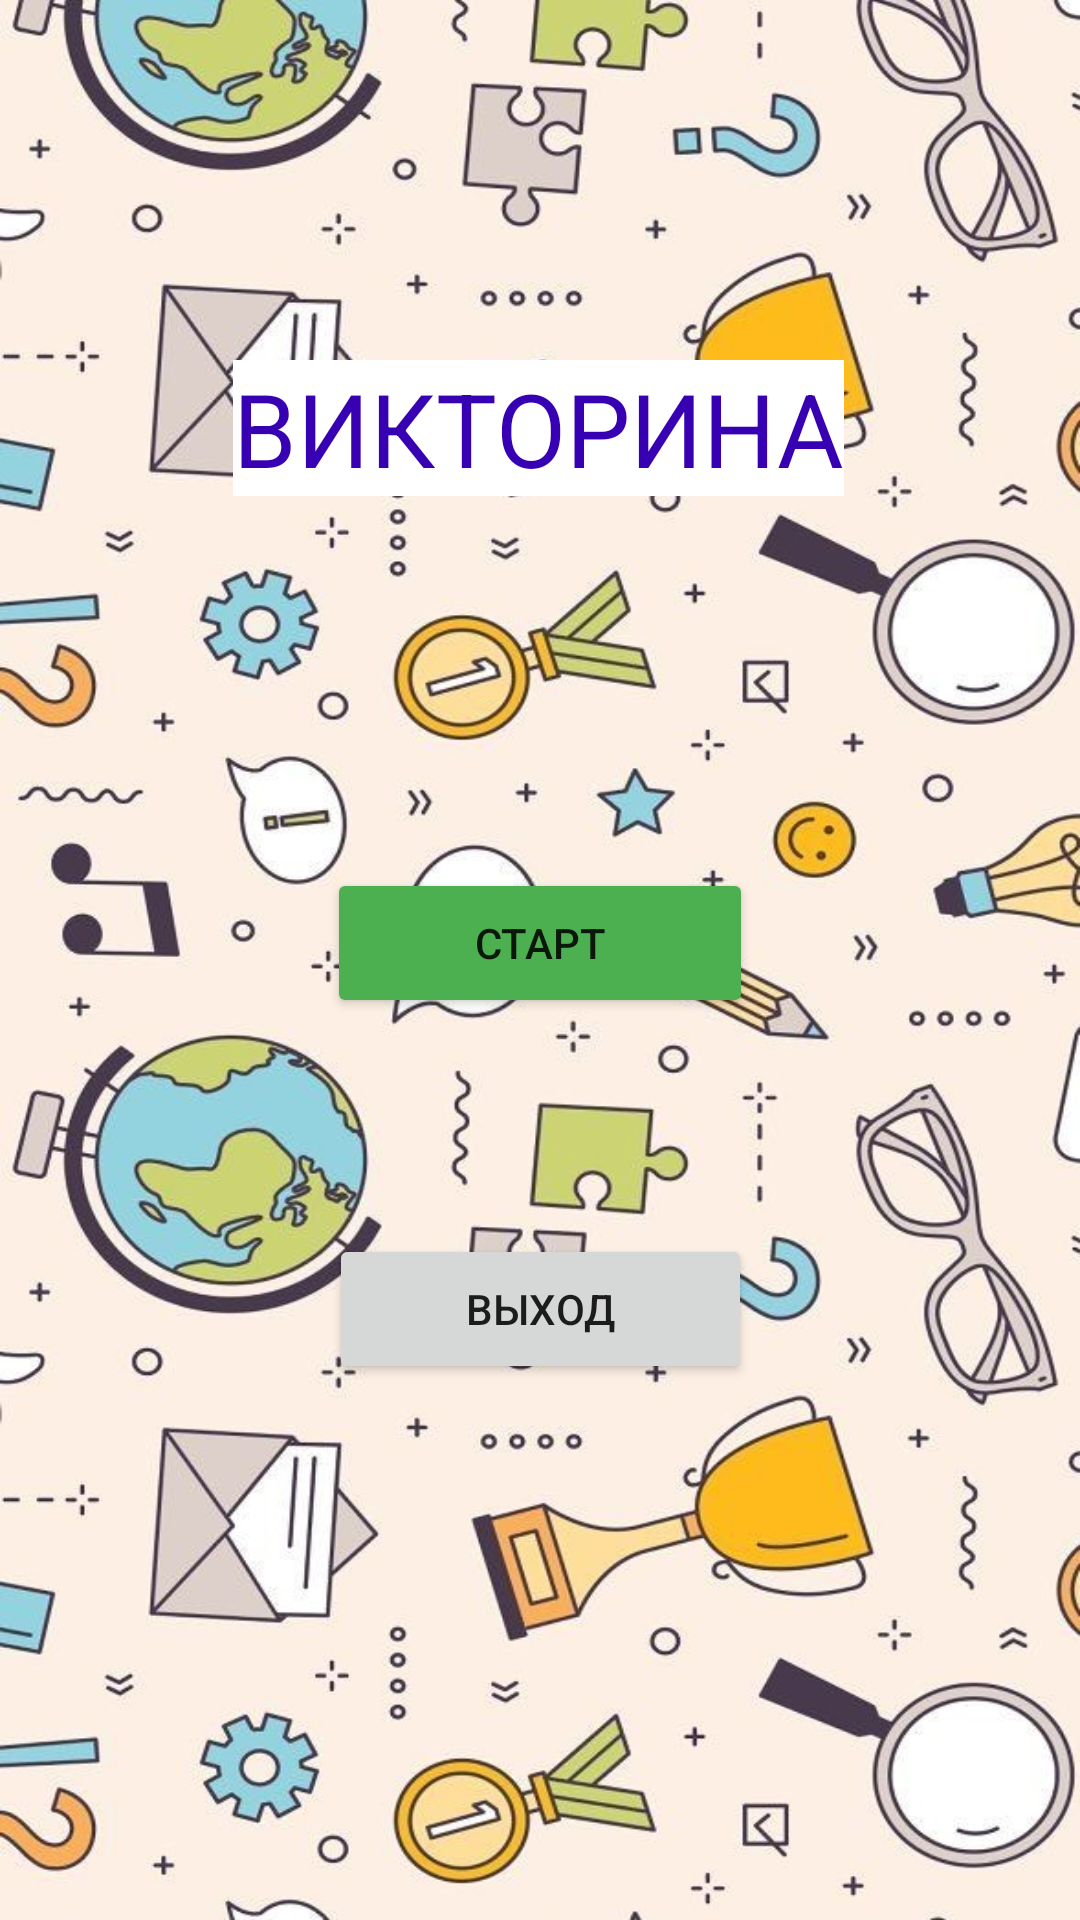

Layout XML and referenced resources for this Android screen:
<!-- AndroidManifest.xml: application theme Theme.KvizAndroid -->
<!-- res/layout/activity_main.xml -->
<?xml version="1.0" encoding="utf-8"?>
<androidx.constraintlayout.widget.ConstraintLayout xmlns:android="http://schemas.android.com/apk/res/android"
    xmlns:app="http://schemas.android.com/apk/res-auto"
    xmlns:tools="http://schemas.android.com/tools"
    android:layout_width="match_parent"
    android:layout_height="match_parent"
    android:background="@drawable/bgquiz"
    tools:context=".MainActivity">


    <TextView
        android:id="@+id/textView"
        android:layout_width="wrap_content"
        android:layout_height="wrap_content"
        android:layout_marginLeft="20dp"
        android:layout_marginTop="120dp"
        android:layout_marginRight="20dp"
        android:text="ВИКТОРИНА"
        android:textColor="@color/purple_700"
        android:background="@color/white"
        android:textSize="34sp"
        app:layout_constraintEnd_toEndOf="parent"
        app:layout_constraintHorizontal_bias="0.497"
        app:layout_constraintStart_toStartOf="parent"
        app:layout_constraintTop_toTopOf="parent" />

    <Button
        android:id="@+id/button"
        android:layout_width="142dp"
        android:layout_height="50dp"
        android:layout_marginTop="124dp"
        android:backgroundTint="#4CAF50"
        android:text="СТАРТ"
        app:layout_constraintEnd_toEndOf="parent"
        app:layout_constraintStart_toStartOf="parent"
        app:layout_constraintTop_toBottomOf="@+id/textView" />

    <Button
        android:id="@+id/button2"
        android:layout_width="141dp"
        android:layout_height="50dp"
        android:layout_marginTop="72dp"
        android:layout_marginBottom="12dp"
        android:text="ВЫХОД"
        app:layout_constraintEnd_toEndOf="parent"
        app:layout_constraintStart_toStartOf="parent"
        app:layout_constraintTop_toBottomOf="@+id/button" />

</androidx.constraintlayout.widget.ConstraintLayout>
<!-- resources referenced by this layout -->
<resources>
  <!-- drawable bgquiz: jpg bitmap (drawable-v24, 171157 bytes) -->
  <style name="Theme.KvizAndroid" parent="Theme.MaterialComponents.DayNight.DarkActionBar">
          
          <item name="colorPrimary">@color/purple_500</item>
          <item name="colorPrimaryVariant">@color/purple_700</item>
          <item name="colorOnPrimary">@color/white</item>
          
          <item name="colorSecondary">@color/teal_200</item>
          <item name="colorSecondaryVariant">@color/teal_700</item>
          <item name="colorOnSecondary">@color/black</item>
          
          <item name="android:statusBarColor">?attr/colorPrimaryVariant</item>
          
      </style>
  <!-- not gathered from this repository: default colours our renderer supplied (Android Studio template values) -->
  <color name="purple_500">#FF6200EE</color>
  <color name="purple_700">#FF3700B3</color>
  <color name="teal_200">#FF03DAC5</color>
  <color name="teal_700">#FF018786</color>
  <color name="black">#FF000000</color>
  <color name="white">#FFFFFFFF</color>
</resources>
